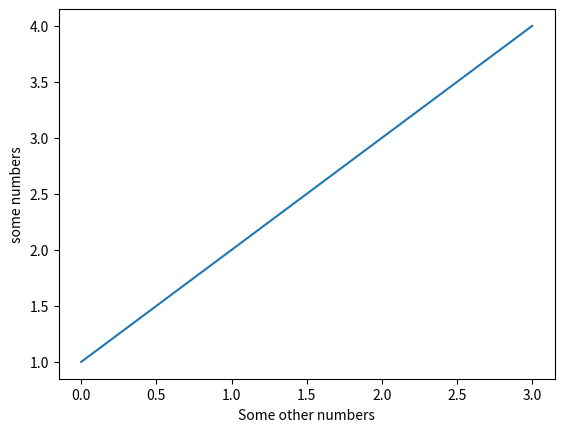

Generate this figure with matplotlib:
import matplotlib.pyplot as plt
plt.plot([1, 2, 3, 4])
plt.ylabel('some numbers')
plt.xlabel('Some other numbers')
plt.show()